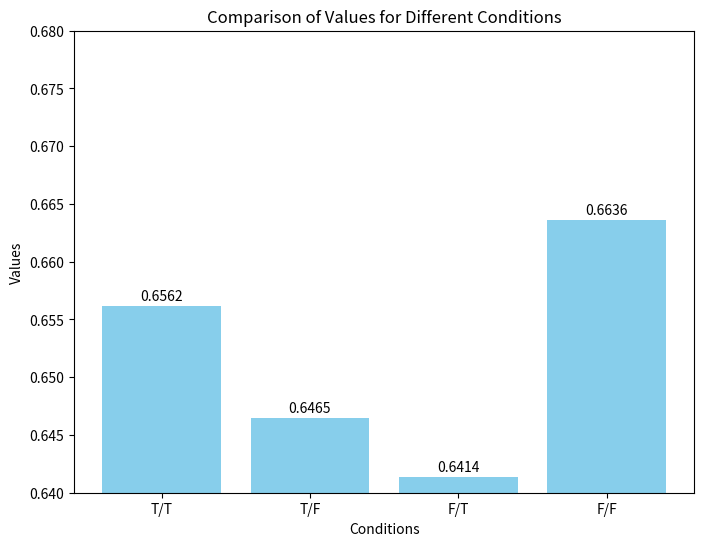

This figure's Python source: (Note: this script raises an exception after producing the figure.)
import matplotlib.pyplot as plt

# 데이터 설정
labels = ['T/T', 'T/F', 'F/T', 'F/F']
values = [0.6562, 0.6465, 0.6414, 0.6636]

# 막대 그래프 생성
plt.figure(figsize=(8, 6))
plt.bar(labels, values, color='skyblue')

# y축 범위 조정
plt.ylim(0.64, 0.68)

# 그래프 레이블 및 제목 설정
plt.xlabel('Conditions')
plt.ylabel('Values')
plt.title('Comparison of Values for Different Conditions')

# 각 막대 위에 값 표시
for i, v in enumerate(values):
    plt.text(i, v + 0.0002, f"{v:.4f}", ha='center', va='bottom')

# 그래프 보여주기
plt.savefig(f"results/residual&bottleneck.png")

plt.show()
